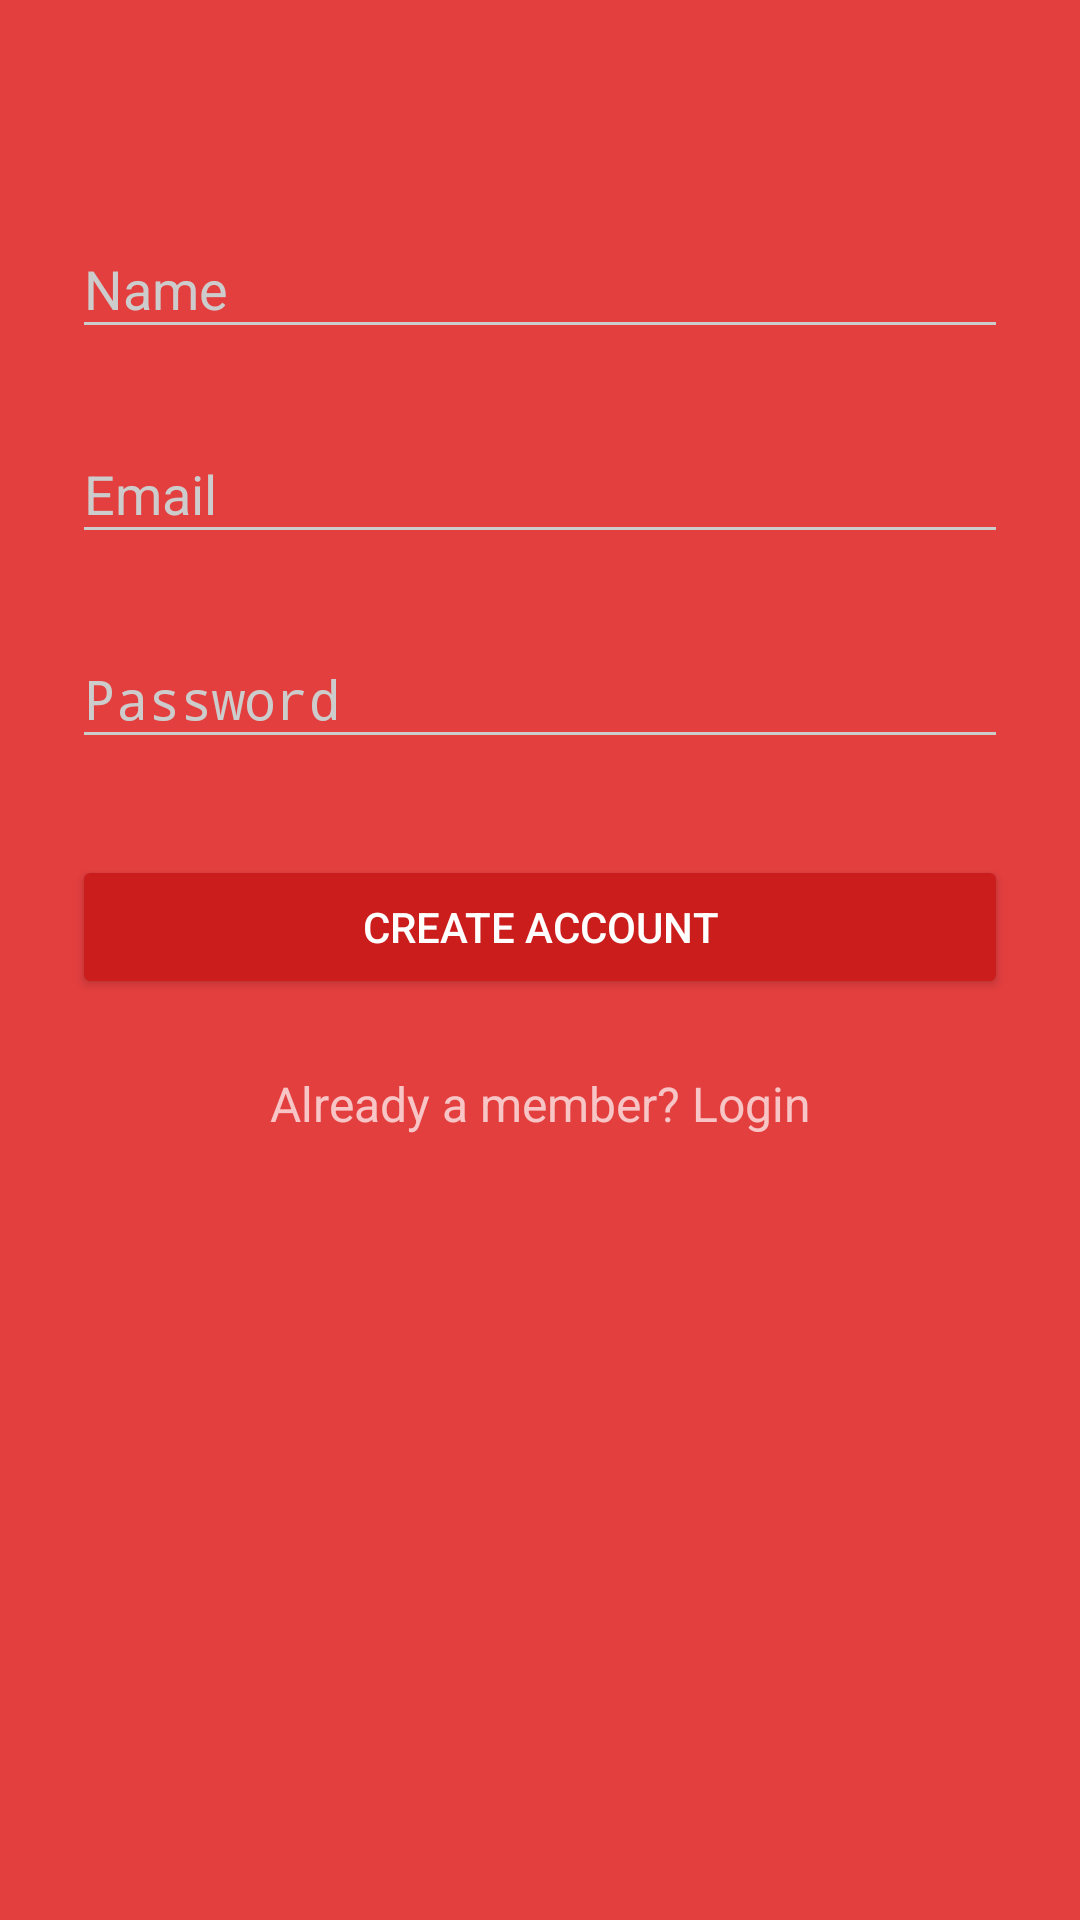

Reconstruct the res/layout file that produces this screen, plus the resources it refers to.
<!-- AndroidManifest.xml: activity theme AppTheme.Dark -->
<!-- res/layout/fragment_sign_up.xml -->
<?xml version="1.0" encoding="utf-8"?>
<ScrollView
    xmlns:android="http://schemas.android.com/apk/res/android"
    android:layout_width="fill_parent"
    android:layout_height="fill_parent"
    android:fitsSystemWindows="true">

    <LinearLayout
        android:orientation="vertical"
        android:layout_width="match_parent"
        android:layout_height="wrap_content"
        android:paddingTop="56dp"
        android:paddingLeft="24dp"
        android:paddingRight="24dp">

        
        <android.support.design.widget.TextInputLayout
            android:layout_width="match_parent"
            android:layout_height="wrap_content"
            android:layout_marginTop="8dp"
            android:layout_marginBottom="8dp">
            <EditText android:id="@+id/input_name"
                android:layout_width="match_parent"
                android:layout_height="wrap_content"
                android:inputType="textCapWords"
                android:hint="Name" />
        </android.support.design.widget.TextInputLayout>

        
        <android.support.design.widget.TextInputLayout
            android:layout_width="match_parent"
            android:layout_height="wrap_content"
            android:layout_marginTop="8dp"
            android:layout_marginBottom="8dp">
            <EditText android:id="@+id/input_email"
                android:layout_width="match_parent"
                android:layout_height="wrap_content"
                android:inputType="textEmailAddress"
                android:hint="Email" />
        </android.support.design.widget.TextInputLayout>

        
        <android.support.design.widget.TextInputLayout
            android:layout_width="match_parent"
            android:layout_height="wrap_content"
            android:layout_marginTop="8dp"
            android:layout_marginBottom="8dp">
            <EditText android:id="@+id/input_password"
                android:layout_width="match_parent"
                android:layout_height="wrap_content"
                android:inputType="textPassword"
                android:hint="Password"/>
        </android.support.design.widget.TextInputLayout>

        
        <Button
            android:id="@+id/btn_signup"
            android:layout_width="fill_parent"
            android:layout_height="wrap_content"
            android:layout_marginTop="24dp"
            android:layout_marginBottom="24dp"
            android:padding="12dp"
            android:text="Create Account"/>

        <TextView android:id="@+id/link_login"
            android:layout_width="fill_parent"
            android:layout_height="wrap_content"
            android:layout_marginBottom="24dp"
            android:text="Already a member? Login"
            android:gravity="center"
            android:textSize="16dip"/>

    </LinearLayout>
</ScrollView>
<!-- resources referenced by this layout -->
<resources>
  <style name="AppTheme.Dark" parent="Theme.AppCompat.NoActionBar">
          <item name="colorPrimary">@color/primary</item>
          <item name="colorPrimaryDark">@color/primary_dark</item>
          <item name="colorAccent">@color/accent</item>
  
          <item name="android:windowBackground">@color/primary</item>
  
          <item name="colorControlNormal">@color/iron</item>
          <item name="colorControlActivated">@color/white</item>
          <item name="colorControlHighlight">@color/white</item>
          <item name="android:textColorHint">@color/iron</item>
  
          <item name="colorButtonNormal">@color/primary_darker</item>
          <item name="android:colorButtonNormal">@color/primary_darker</item>
      </style>
  <color name="primary">#E43F3F</color>
  <color name="primary_dark">#E12929</color>
  <color name="accent">#FFFFFF</color>
  <color name="iron">#CCCCCC</color>
  <color name="white">#ffffff</color>
  <color name="primary_darker">#CC1D1D</color>
</resources>
